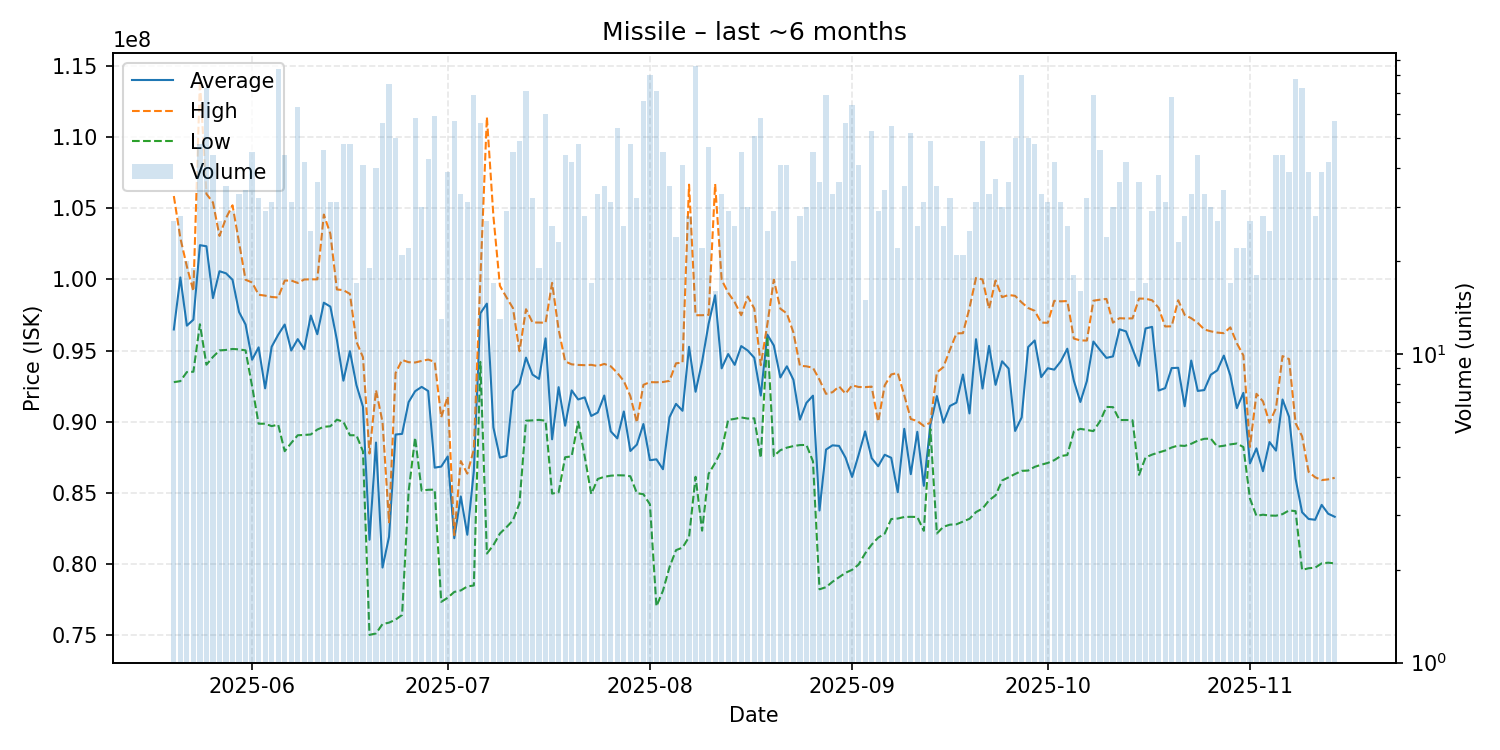

Source data for this figure (header and first rows):
date, average, highest, lowest, order_count, volume
2025-05-20, 96478889, 105850000, 92780000, 21, 27
2025-05-21, 100133214, 102900000, 92850000, 26, 28
2025-05-22, 96747000, 100900000, 93490000, 13, 20
2025-05-23, 97168421, 99170000, 93510000, 14, 19
2025-05-24, 102399375, 113950000, 96845000, 41, 48
2025-05-25, 102322192, 106000000, 94005000, 41, 73
2025-05-26, 98682273, 105400000, 94550000, 30, 44
2025-05-27, 100569259, 103050000, 95010000, 23, 27
2025-05-28, 100422857, 104300000, 95040000, 23, 35
2025-05-29, 99968621, 105200000, 95110000, 22, 29
2025-05-30, 97706061, 102600000, 95080000, 21, 33
2025-05-31, 96827941, 99970000, 95010000, 26, 34
2025-06-01, 94353778, 99780000, 92490000, 26, 45
2025-06-02, 95223125, 98920000, 89860000, 24, 32
2025-06-03, 92345172, 98855000, 89860000, 19, 29
2025-06-04, 95264839, 98760000, 89690000, 22, 31
2025-06-05, 96103810, 98725000, 89795000, 52, 84
2025-06-06, 96826591, 99910000, 87930000, 31, 44
2025-06-07, 95003871, 99920000, 88505000, 25, 31
2025-06-08, 95801429, 99745000, 89050000, 37, 63
2025-06-09, 95095476, 99990000, 89070000, 28, 42
2025-06-10, 97456800, 100000000, 89105000, 21, 25
2025-06-11, 96145556, 100000000, 89450000, 30, 36
2025-06-12, 98359348, 104550000, 89645000, 29, 46
2025-06-13, 98084516, 103200000, 89680000, 23, 31
2025-06-14, 95753226, 99290000, 90145000, 25, 31
2025-06-15, 92881875, 99240000, 89995000, 30, 48
2025-06-16, 94957917, 98980000, 89050000, 33, 48
2025-06-17, 92573529, 95620000, 89050000, 13, 17
2025-06-18, 91052195, 94530000, 87920000, 25, 41
2025-06-19, 81710526, 87765000, 75030000, 13, 19
2025-06-20, 88538000, 92220000, 75130000, 24, 40
2025-06-21, 79759107, 89970000, 75790000, 32, 56
2025-06-22, 81922267, 82935000, 75890000, 53, 75
2025-06-23, 89100200, 93420000, 76100000, 31, 50
2025-06-24, 89147143, 94340000, 76430000, 17, 21
2025-06-25, 91377273, 94180000, 85100000, 15, 22
2025-06-26, 92142586, 94160000, 88890000, 30, 58
2025-06-27, 92447333, 94270000, 85160000, 23, 30
2025-06-28, 92156047, 94365000, 85220000, 28, 43
2025-06-29, 86775763, 94200000, 85230000, 42, 59
2025-06-30, 86848462, 90310000, 77350000, 12, 13
2025-07-01, 87558462, 91770000, 77640000, 29, 39
2025-07-02, 81818596, 82030000, 78045000, 33, 57
2025-07-03, 84750606, 87235000, 78150000, 23, 33
2025-07-04, 82062258, 86355000, 78430000, 26, 31
2025-07-05, 86536667, 88050000, 78500000, 46, 69
2025-07-06, 97613929, 100000000, 94200000, 39, 56
2025-07-07, 98294444, 111400000, 80740000, 21, 27
2025-07-08, 89598235, 104445000, 81330000, 15, 17
2025-07-09, 87476154, 99545000, 82150000, 9, 13
2025-07-10, 87601034, 98740000, 82590000, 17, 29
2025-07-11, 92150889, 97980000, 83070000, 27, 45
2025-07-12, 92666939, 94950000, 84280000, 34, 49
2025-07-13, 94500986, 97900000, 90070000, 48, 71
2025-07-14, 93310000, 96970000, 90095000, 26, 32
2025-07-15, 93006842, 96965000, 90130000, 15, 19
2025-07-16, 95853167, 96950000, 90070000, 32, 60
2025-07-17, 88764615, 99750000, 84950000, 15, 26
2025-07-18, 92427391, 96480000, 85050000, 16, 23
... 119 more rows
